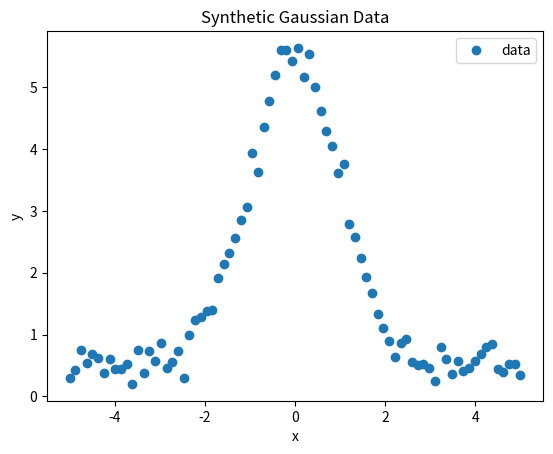
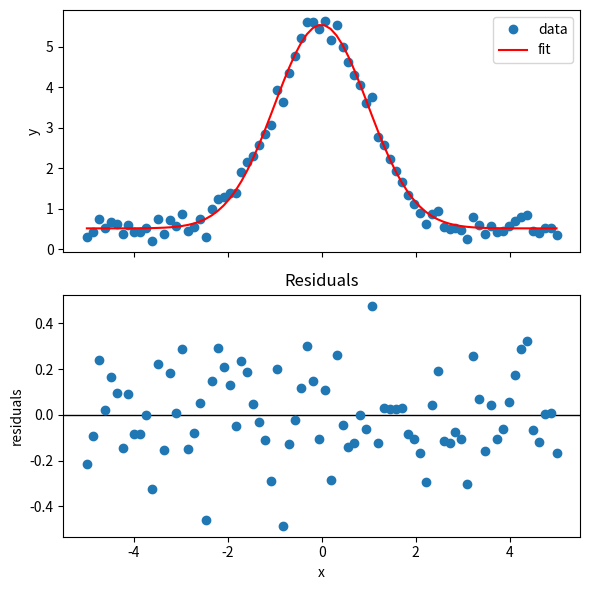

The matplotlib source for these figures, in order:
import numpy as np
import matplotlib.pyplot as plt
from scipy.optimize import curve_fit
rng = np.random.default_rng(123)

def gauss(x, A, x0, sigma, C):
    return A * np.exp(-(x-x0)**2/(2*sigma**2)) + C

# True parameters
A_true, x0_true, sigma_true, C_true = 5.0, 0.0, 1.0, 0.5
N = 80
x = np.linspace(-5, 5, N)
y = gauss(x, A_true, x0_true, sigma_true, C_true) + rng.normal(0, 0.2, size=N)

plt.plot(x, y, 'o', label='data')
plt.xlabel('x'); plt.ylabel('y')
plt.title('Synthetic Gaussian Data')
plt.legend(); plt.show()


p0 = [4.0, 0.5, 0.8, 0.0]
popt, pcov = curve_fit(gauss, x, y, p0=p0)
perr = np.sqrt(np.diag(pcov))
for name, val, err, tru in zip(['A','x0','sigma','C'], popt, perr,
                               [A_true,x0_true,sigma_true,C_true]):
    print(f"{name:5s} = {val:7.3f} ± {err:5.3f} (true {tru:5.3f})")


y_fit = gauss(x, *popt)
res = y - y_fit

fig, (ax1, ax2) = plt.subplots(2,1,figsize=(6,6),sharex=True)
ax1.plot(x,y,'o',label='data')
ax1.plot(x,y_fit,'r-',label='fit')
ax1.legend(); ax1.set_ylabel('y')

ax2.axhline(0,color='k',lw=1)
ax2.plot(x,res,'o')
ax2.set_xlabel('x'); ax2.set_ylabel('residuals')
ax2.set_title('Residuals')
plt.tight_layout(); plt.show()
